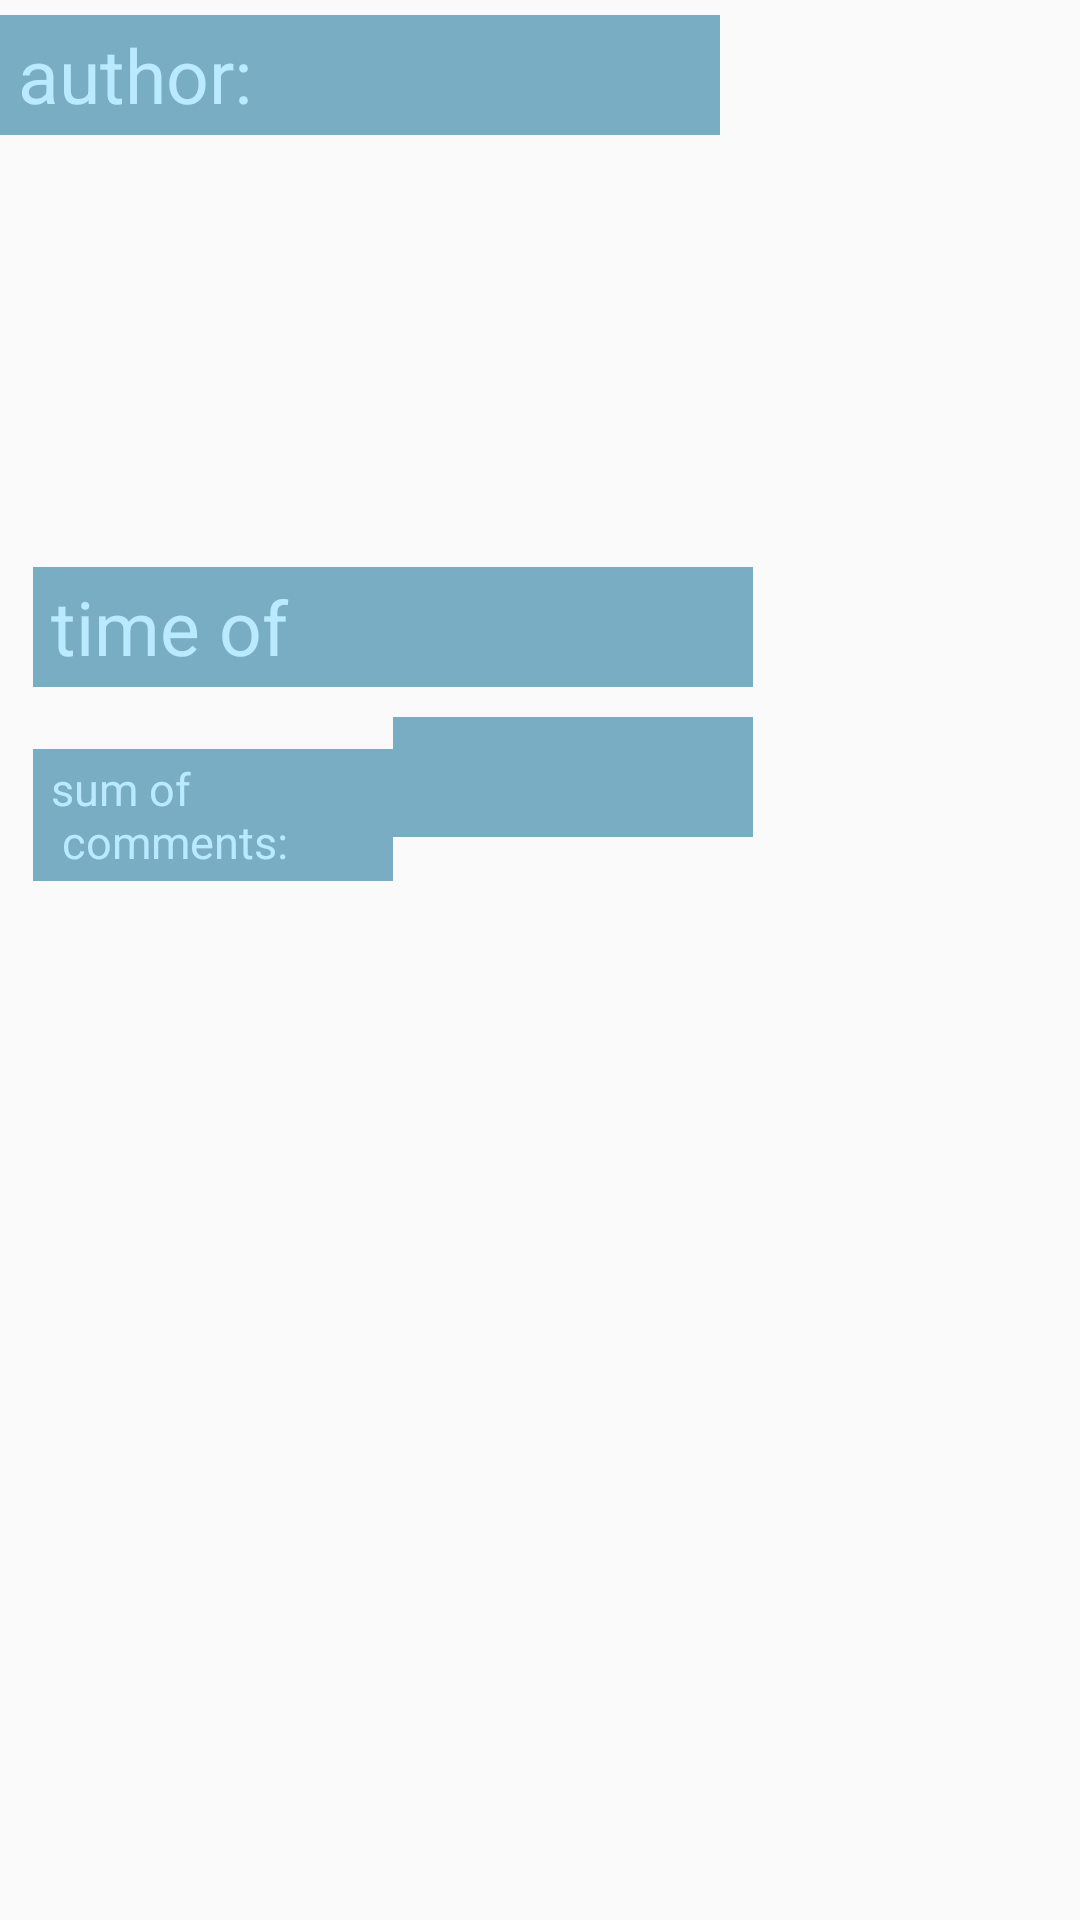

This screen was rendered from an Android layout file. Write that file and the resources it references.
<!-- AndroidManifest.xml: application theme AppTheme -->
<!-- res/layout/item.xml -->
<?xml version="1.0" encoding="utf-8"?>
<androidx.constraintlayout.widget.ConstraintLayout xmlns:android="http://schemas.android.com/apk/res/android"
    xmlns:tools="http://schemas.android.com/tools"
    android:layout_width="match_parent"
    android:layout_height="match_parent"
    xmlns:app="http://schemas.android.com/apk/res-auto">

    <LinearLayout
        android:id="@+id/author_Layout"
        android:layout_width="wrap_content"
        android:layout_height="wrap_content"
        app:layout_constraintTop_toTopOf="parent"
        app:layout_constraintLeft_toLeftOf="parent"
        android:orientation="horizontal"
            >
        <TextView
            android:id="@+id/publish_author_prefix"
            style="@style/style_txtV_for_item"
            android:layout_width="wrap_content"
            android:layout_height="wrap_content"
            android:text="@string/author"
            app:layout_constraintTop_toTopOf="parent"
            app:layout_constraintLeft_toLeftOf="parent"
            />
        <TextView
            android:id="@+id/publish_author"
            style="@style/style_txtV_for_item"
            android:layout_width="wrap_content"
            android:layout_height="wrap_content"
            app:layout_constraintLeft_toRightOf="@id/publish_author_prefix"
            app:layout_constraintBottom_toTopOf="@id/publish_img"
            app:layout_constraintTop_toTopOf="parent"
            />
    </LinearLayout>

    <ImageView
        android:id="@+id/publish_img"
        style="@style/style_imgV_h"
        android:layout_width="251dp"
        android:layout_height="123dp"
        android:visibility="invisible"
        app:layout_constraintLeft_toLeftOf="parent"
        app:layout_constraintTop_toBottomOf="@id/author_Layout" />

    <GridLayout
        android:id="@+id/floor_of_img"
        android:layout_width="251dp"
        android:layout_height="138dp"

        android:columnCount="2"
        android:rowCount="2"
        app:layout_constraintEnd_toEndOf="@+id/publish_img"
        app:layout_constraintHorizontal_bias="0.32"
        app:layout_constraintStart_toStartOf="@+id/publish_img"
        app:layout_constraintTop_toBottomOf="@id/publish_img">


        <TextView
            android:id="@+id/publish_created_prefix"
            style="@style/style_txtV_for_item"
            android:layout_width="wrap_content"
            android:layout_height="wrap_content"
            android:width="0dp"
            android:height="0dp"
            android:text="@string/time_of_created" />

        <TextView
            android:id="@+id/publish_created"
            style="@style/style_txtV_for_item"
            android:layout_width="wrap_content"
            android:layout_height="wrap_content" />

        <TextView
            android:id="@+id/publish_num_comments_prefix"
            style="@style/style_txtV_for_item"
            android:textSize="@dimen/txt_small_size_tv"
            android:layout_width="wrap_content"
            android:layout_height="wrap_content"
            android:text="@string/comment_prefix"
            android:width="0dp"
            />

        <TextView
            android:id="@+id/publish_num_comments"
            style="@style/style_txtV_for_item"
            android:layout_width="wrap_content"
            android:layout_height="wrap_content"
            android:width="0dp"
            />

    </GridLayout>




</androidx.constraintlayout.widget.ConstraintLayout>
<!-- resources referenced by this layout -->
<resources>
  <dimen name="txt_small_size_tv">15sp</dimen>
  <string name="author">author:</string>
  <string name="comment_prefix">sum of\n
          comments:</string>
  <string name="time_of_created">time of created:</string>
  <style name="style_imgV_h" parent="indent">
          <item name="android:scaleType">centerInside</item>
          <item name="android:layout_height">wrap_content</item>
          <item name="android:minHeight">@dimen/min_v_height_imgV</item>
          <item name="android:maxHeight">@dimen/max_v_height_imgV</item>
          <item name="android:layout_width">wrap_content</item>
          <item name="android:minWidth">@dimen/min_v_Width_imgV</item>
          <item name="android:maxWidth">@dimen/max_v_Width_imgV</item>
          <item name="android:layout_margin">@dimen/Margin</item>
  
      </style>
  <style name="style_txtV_for_item">
          <item name="android:background">@color/color_tv</item>
          <item name="android:textSize">@dimen/txt_size_tv</item>
          <item name="android:textColor">@color/color_text</item>
          <item name="android:layout_height">wrap_content</item>
          <item name="android:minHeight">@dimen/min_height_tv</item>
          <item name="android:maxHeight">@dimen/max_height_tv</item>
          <item name="android:layout_width">wrap_content</item>
          <item name="android:minWidth">@dimen/min_Width_tv</item>
          <item name="android:maxWidth">@dimen/max_Width_tv</item>
          <item name="android:paddingRight">@dimen/Horizontal_padding</item>
          <item name="android:paddingLeft">@dimen/Horizontal_padding</item>
          <item name="android:paddingTop">@dimen/Vertical_padding</item>
          <item name="android:paddingBottom">@dimen/Vertical_padding</item>
          <item name="android:layout_marginTop">@dimen/margin_for_item</item>
          <item name="android:layout_marginBottom">@dimen/margin_for_item</item>
      </style>
  <style name="AppTheme" parent="Theme.AppCompat.Light.DarkActionBar">
          
          <item name="colorPrimary">@color/colorPrimary</item>
          <item name="colorPrimaryDark">@color/colorPrimaryDark</item>
          <item name="colorAccent">@color/colorAccent</item>
      </style>
  <style name="indent">
          <item name="android:paddingRight">@dimen/Horizontal_padding</item>
          <item name="android:paddingLeft">@dimen/Horizontal_padding</item>
          <item name="android:paddingTop">@dimen/Vertical_padding</item>
          <item name="android:paddingBottom">@dimen/Vertical_padding</item>
          <item name="android:layout_marginTop">@dimen/Margin</item>
          <item name="android:layout_marginBottom">@dimen/Margin</item>
          <item name="android:layout_marginLeft">@dimen/Margin_side</item>
          <item name="android:layout_marginRight">@dimen/Margin_side</item>
      </style>
  <dimen name="min_v_height_imgV">100dp</dimen>
  <dimen name="max_v_height_imgV">150dp</dimen>
  <dimen name="min_v_Width_imgV">85dp</dimen>
  <dimen name="max_v_Width_imgV">125dp</dimen>
  <dimen name="Margin">11dp</dimen>
  <color name="color_tv">#78adc4</color>
  <dimen name="txt_size_tv">25sp</dimen>
  <color name="color_text">#baeaff</color>
  <dimen name="min_height_tv">40dp</dimen>
  <dimen name="max_height_tv">80dp</dimen>
  <dimen name="min_Width_tv">120dp</dimen>
  <dimen name="max_Width_tv">360dp</dimen>
  <dimen name="Horizontal_padding">6dp</dimen>
  <dimen name="Vertical_padding">3dp</dimen>
  <dimen name="margin_for_item">5</dimen>
  <color name="colorPrimary">#008577</color>
  <color name="colorPrimaryDark">#00574B</color>
  <color name="colorAccent">#D81B60</color>
  <dimen name="Margin_side">7dp</dimen>
</resources>
